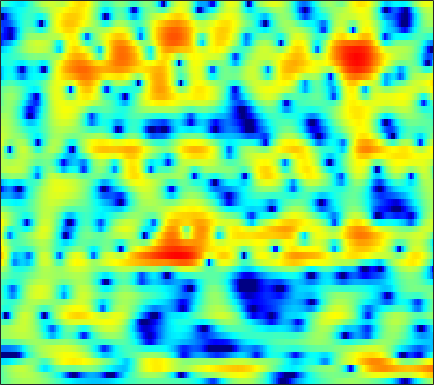

Source data for this figure (header and first rows):
-1.556, -1.1942, -0.74718, -0.33145, -0.037456, 0.31466, 0.63333, 0.82672, 1.0628, 1.2514, 1.3892, 1.4656, 1.5021, 1.4882, 1.4467, 1.3478, 1.1855, 1.0222, 0.77576, 0.49175, 0.15903, -0.11878, -0.52888, -0.96903
-1.683, -1.104, -0.4183, 0.1713, 0.5634, 1.012, 1.377, 1.603, 1.833, 1.977, 2.045, 2.046, 1.984, 1.851, 1.709, 1.467, 1.17, 0.9197, 0.5454, 0.1253, -0.3423, -0.7188, -1.265, -1.887
-1.448, -0.7954, -0.03125, 0.6233, 1.033, 1.527, 1.946, 2.183, 2.412, 2.524, 2.509, 2.403, 2.117, 1.643, 1.142, 0.2604, -0.8747, -1.899, -3.436, -4.92, -5.778, -5.739, -4.82, -3.585
-6.228, -6.253, -6.108, -5.833, -5.511, -4.925, -4.182, -3.555, -2.719, -1.852, -1.084, -0.6205, -0.1507, 0.1071, 0.1394, -0.02787, -0.4384, -0.8801, -1.575, -2.197, -2.362, -2.065, -1.173, -0.009154
-25.14, -25.71, -22.27, -20.5, -20.44, -22.32, -26.77, -25.18, -17.73, -12.68, -9.165, -7.128, -4.991, -3.332, -2.338, -1.29, -0.465, 0.04055, 0.6181, 1.105, 1.56, 1.894, 2.336, 2.751
-9.952, -10.2, -10.21, -10.04, -9.897, -9.655, -9.262, -8.799, -7.875, -6.658, -5.301, -4.291, -3.035, -1.914, -1.17, -0.3331, 0.3562, 0.7971, 1.285, 1.682, 1.998, 2.208, 2.457, 2.667
-2.174, -2.168, -2.109, -1.984, -1.859, -1.645, -1.393, -1.178, -0.8458, -0.4917, -0.1232, 0.1461, 0.4789, 0.7514, 0.9066, 1.039, 1.091, 1.071, 0.9677, 0.813, 0.6242, 0.4794, 0.3113, 0.2095
0.7066, 0.8765, 1.086, 1.282, 1.436, 1.63, 1.81, 1.933, 2.075, 2.166, 2.204, 2.189, 2.085, 1.891, 1.664, 1.24, 0.6553, 0.09812, -0.8243, -1.984, -3.418, -4.658, -6.389, -7.734
0.7194, 0.8792, 1.103, 1.355, 1.562, 1.853, 2.144, 2.339, 2.554, 2.676, 2.691, 2.616, 2.395, 2.016, 1.621, 0.9476, 0.104, -0.6586, -1.853, -3.293, -5.031, -6.578, -8.942, -11.09
-1.761, -2.172, -2.404, -2.073, -1.493, -0.4864, 0.5492, 1.244, 1.987, 2.498, 2.763, 2.786, 2.589, 2.132, 1.623, 0.7214, -0.4159, -1.374, -2.681, -3.817, -4.554, -4.744, -4.534, -3.922
-6.166, -9.788, -20.02, -14.41, -8.545, -4.196, -1.473, -0.01948, 1.369, 2.282, 2.802, 2.946, 2.843, 2.373, 1.749, 0.5184, -1.289, -3.152, -6.809, -13.48, -29.43, -13.5, -7.128, -3.661
-2.911, -3.456, -3.853, -3.747, -3.339, -2.521, -1.573, -0.8733, -0.02992, 0.6634, 1.169, 1.412, 1.543, 1.427, 1.196, 0.669, -0.06069, -0.7065, -1.592, -2.29, -2.556, -2.392, -1.793, -0.9686
-2.139, -2.51, -2.942, -3.232, -3.319, -3.2, -2.809, -2.353, -1.608, -0.8117, -0.05433, 0.4529, 1.002, 1.398, 1.59, 1.71, 1.701, 1.623, 1.465, 1.279, 1.091, 0.9538, 0.7754, 0.5837
-2.421, -3.267, -4.737, -6.589, -8.1, -9.525, -8.894, -7.29, -4.85, -2.709, -0.9699, 0.1017, 1.245, 2.122, 2.62, 3.103, 3.404, 3.52, 3.546, 3.416, 3.137, 2.816, 2.225, 1.407
-2.656, -3.533, -5.106, -7.23, -9.152, -11.31, -10.63, -8.581, -5.727, -3.381, -1.534, -0.4084, 0.8053, 1.765, 2.335, 2.925, 3.331, 3.522, 3.627, 3.571, 3.34, 3.047, 2.477, 1.677
-1.999, -2.341, -2.887, -3.442, -3.78, -4.02, -3.939, -3.664, -3.081, -2.342, -1.549, -0.9578, -0.2109, 0.46, 0.9038, 1.412, 1.808, 2.033, 2.228, 2.304, 2.254, 2.139, 1.881, 1.51
-0.4407, -0.7358, -1.202, -1.686, -2.026, -2.39, -2.622, -2.684, -2.628, -2.426, -2.099, -1.793, -1.322, -0.8194, -0.4272, 0.07513, 0.5455, 0.8544, 1.193, 1.427, 1.554, 1.58, 1.534, 1.42
2.087, 1.417, 0.3817, -0.7372, -1.583, -2.609, -3.384, -3.755, -3.968, -3.925, -3.744, -3.51, -3.081, -2.477, -1.912, -1.085, -0.2403, 0.3338, 0.9804, 1.443, 1.71, 1.778, 1.723, 1.533
5.712, 4.454, 2.366, -0.3238, -2.801, -6.607, -9.584, -9.487, -7.92, -6.876, -6.696, -7.068, -7.657, -7.136, -5.671, -3.113, -0.8408, 0.5227, 1.87, 2.7, 3.06, 3.035, 2.607, 1.722
7.363, 5.977, 3.74, 1.006, -1.387, -4.84, -7.327, -7.503, -6.64, -6.214, -6.768, -7.967, -10.48, -11.11, -8.288, -4.196, -1.173, 0.4655, 1.938, 2.786, 3.045, 2.878, 2.128, 0.7238
5.896, 4.731, 3.111, 1.497, 0.3516, -0.9515, -1.955, -2.48, -2.91, -3.141, -3.279, -3.296, -3.154, -2.722, -2.187, -1.275, -0.2995, 0.3436, 1.008, 1.379, 1.407, 1.198, 0.6398, -0.2106
4.665, 3.289, 1.494, -0.08221, -0.9745, -1.725, -2.001, -2.013, -1.886, -1.657, -1.361, -1.117, -0.7186, -0.2473, 0.1426, 0.6806, 1.171, 1.482, 1.776, 1.859, 1.731, 1.459, 0.8911, 0.06806
3.81, 1.356, -2.864, -8.264, -10.68, -7.88, -4.952, -3.506, -2.277, -1.515, -0.9943, -0.6286, -0.1212, 0.507, 1.026, 1.765, 2.428, 2.845, 3.235, 3.395, 3.285, 3.01, 2.342, 1.318
4.721, 2.763, -0.1172, -2.821, -3.978, -4.014, -3.359, -2.998, -2.932, -3.388, -4.214, -4.812, -4.924, -3.783, -2.4, -0.5078, 1.133, 2.097, 3.032, 3.58, 3.723, 3.584, 3.054, 2.135
5.157, 4.155, 2.823, 1.587, 0.7598, -0.224, -1.148, -1.938, -3.278, -5.223, -8.246, -11.9, -17.3, -11.11, -7.001, -3.338, -0.8632, 0.4675, 1.735, 2.52, 2.885, 2.906, 2.625, 1.982
3.374, 2.78, 1.976, 1.179, 0.5864, -0.1986, -0.9823, -1.58, -2.395, -3.213, -3.937, -4.292, -4.293, -3.684, -2.9, -1.675, -0.462, 0.3474, 1.218, 1.834, 2.199, 2.3, 2.203, 1.839
0.2967, -0.06661, -0.5533, -1.043, -1.396, -1.843, -2.256, -2.51, -2.765, -2.892, -2.869, -2.73, -2.379, -1.861, -1.376, -0.6604, 0.06379, 0.5884, 1.211, 1.715, 2.069, 2.23, 2.295, 2.2
-3.69, -3.87, -4.11, -4.366, -4.581, -4.874, -5.119, -5.237, -5.227, -4.965, -4.451, -3.939, -3.153, -2.292, -1.643, -0.7903, 0.006527, 0.549, 1.205, 1.762, 2.203, 2.457, 2.694, 2.816
-9.129, -8.744, -8.317, -8.175, -8.361, -8.955, -9.894, -10.64, -11.12, -10.38, -8.682, -7.219, -5.382, -3.776, -2.74, -1.541, -0.5034, 0.1742, 0.9707, 1.651, 2.223, 2.589, 2.983, 3.267
-15.81, -12.72, -10.48, -9.528, -9.521, -10.45, -12.75, -15.93, -24.16, -18.68, -12.08, -9.092, -6.349, -4.424, -3.314, -2.116, -1.112, -0.4238, 0.4234, 1.207, 1.918, 2.401, 2.95, 3.382
-8.078, -7.111, -5.999, -5.333, -5.1, -5.194, -5.567, -5.907, -6.129, -5.817, -5.082, -4.439, -3.677, -3.173, -2.926, -2.677, -2.375, -1.979, -1.16, -0.09985, 0.9986, 1.736, 2.557, 3.168
-1.111, -0.6381, -0.1051, 0.2826, 0.473, 0.6156, 0.6324, 0.5968, 0.5101, 0.3605, 0.09687, -0.2296, -0.9327, -2.087, -3.4, -6.004, -9.461, -10.55, -7.193, -3.508, -0.9078, 0.4309, 1.624, 2.269
1.604, 1.935, 2.255, 2.489, 2.603, 2.707, 2.733, 2.71, 2.592, 2.332, 1.911, 1.424, 0.4958, -0.8182, -2.143, -4.27, -6.312, -6.899, -5.535, -3.337, -1.583, -0.676, -0.03117, -0.004077
2.048, 1.942, 1.77, 1.652, 1.63, 1.701, 1.884, 2.028, 2.158, 2.161, 2.009, 1.763, 1.289, 0.6478, 0.1195, -0.5449, -1.04, -1.212, -1.18, -0.9464, -0.7078, -0.6063, -0.7248, -1.267
2.119, 1.106, -0.423, -1.781, -2.187, -1.655, -0.4397, 0.4714, 1.436, 2.04, 2.257, 2.228, 1.954, 1.489, 1.082, 0.4983, 0.02737, -0.1472, -0.1722, -0.03143, 0.1878, 0.296, 0.2808, -0.005053
2.894, 0.9935, -2.829, -9.912, -17.16, -7.128, -2.227, -0.131, 1.591, 2.486, 2.772, 2.65, 2.071, 1.071, 0.04737, -1.559, -3.074, -3.687, -3.231, -1.832, -0.352, 0.5396, 1.373, 1.793
3.511, 2.624, 1.37, 0.3165, -0.09003, -0.005879, 0.522, 0.9756, 1.42, 1.568, 1.376, 0.9506, -0.0129, -1.556, -3.209, -6.448, -12.11, -18.42, -11.95, -6.281, -2.981, -1.316, 0.2115, 1.16
2.898, 2.603, 2.166, 1.735, 1.447, 1.139, 0.8817, 0.6942, 0.394, -0.005301, -0.5452, -1.043, -1.843, -2.783, -3.553, -4.551, -5.246, -5.405, -4.931, -3.843, -2.561, -1.621, -0.5377, 0.2993
2.256, 2.155, 1.929, 1.622, 1.339, 0.8929, 0.3777, -0.06162, -0.7056, -1.411, -2.164, -2.709, -3.379, -3.909, -4.189, -4.343, -4.223, -3.954, -3.376, -2.609, -1.753, -1.096, -0.2586, 0.4797
1.796, 1.782, 1.642, 1.36, 1.051, 0.4897, -0.2447, -0.9157, -1.957, -3.156, -4.457, -5.443, -6.584, -7.261, -7.338, -6.89, -6.003, -5.158, -3.96, -2.767, -1.616, -0.8126, 0.1665, 1.035
1.092, 1.216, 1.233, 1.032, 0.7372, 0.1306, -0.7516, -1.616, -3.09, -4.995, -7.464, -9.86, -14.11, -18.7, -17.87, -13.41, -9.921, -7.858, -5.6, -3.708, -2.054, -0.9557, 0.3285, 1.42
-0.1797, 0.2634, 0.6068, 0.6625, 0.4994, 0.02001, -0.7797, -1.606, -3.051, -4.91, -7.238, -9.304, -12.32, -14.62, -14.7, -13.11, -10.89, -9.158, -6.909, -4.749, -2.762, -1.415, 0.1647, 1.472
-1.213, -0.3888, 0.3127, 0.6578, 0.6918, 0.4446, -0.1153, -0.7367, -1.801, -3.163, -4.775, -6.12, -8.031, -10, -11.41, -13.05, -13.47, -12.25, -9.254, -6.115, -3.424, -1.711, 0.1726, 1.651
-0.9735, -0.239, 0.463, 0.8488, 0.9631, 0.875, 0.5287, 0.1148, -0.6382, -1.631, -2.87, -3.938, -5.627, -7.8, -9.999, -13.84, -17.7, -15.01, -9.641, -5.649, -2.716, -0.9809, 0.8677, 2.257
-1.35, -0.8848, -0.3548, -0.03554, 0.06367, 0.03072, -0.1938, -0.4775, -1.012, -1.634, -2.344, -2.928, -3.735, -4.546, -5.106, -5.582, -5.522, -5.074, -3.929, -2.446, -0.9071, 0.1786, 1.485, 2.567
-3.93, -3.311, -2.64, -2.177, -2.031, -2.097, -2.419, -2.794, -3.346, -3.838, -4.14, -4.274, -4.32, -4.223, -4.077, -3.907, -3.583, -3.269, -2.676, -1.91, -0.9404, -0.1228, 0.9959, 2.079
-8.109, -6.414, -4.975, -4.207, -4.031, -4.345, -5.27, -6.335, -8.103, -9.771, -10.02, -9.069, -7.418, -6.065, -5.363, -4.808, -4.684, -4.735, -4.931, -4.893, -4.151, -3.066, -1.236, 0.6052
-7.668, -6.332, -5.077, -4.511, -4.491, -5.007, -6.263, -7.83, -11.23, -16.88, -17.31, -12.86, -8.861, -6.587, -5.707, -5.212, -5.685, -6.757, -9.641, -16.13, -18.6, -10.52, -4.788, -1.208
-4.787, -4.455, -4.008, -3.744, -3.68, -3.829, -4.22, -4.665, -5.242, -5.677, -5.614, -5.16, -4.361, -3.616, -3.239, -3.112, -3.399, -3.942, -4.871, -5.652, -5.357, -4.305, -2.339, -0.4301
-4.443, -4.257, -3.951, -3.546, -3.281, -2.933, -2.657, -2.47, -2.224, -1.901, -1.537, -1.208, -0.769, -0.4035, -0.1548, -0.02422, 0.02419, -0.001127, -0.07251, -0.1118, -0.05872, 0.05199, 0.2727, 0.51
-7.131, -6.58, -5.788, -4.987, -4.378, -3.555, -2.716, -2.067, -1.248, -0.4339, 0.3237, 0.8026, 1.375, 1.847, 2.113, 2.411, 2.563, 2.624, 2.595, 2.484, 2.245, 1.968, 1.335, 0.3301
-13.53, -11.65, -10.12, -9.092, -8.338, -7.173, -5.675, -4.462, -2.855, -1.438, -0.2059, 0.569, 1.398, 2.044, 2.383, 2.736, 2.93, 2.992, 2.999, 2.906, 2.704, 2.437, 1.861, 0.8982
-13.51, -13.79, -14.75, -16.63, -18.22, -16.84, -12.38, -9.405, -6.302, -3.964, -2.228, -1.218, -0.222, 0.4088, 0.7148, 0.8608, 0.9003, 0.8775, 0.8951, 0.9945, 1.198, 1.375, 1.623, 1.793
-11.5, -12.61, -14.35, -16.2, -17.38, -16.26, -12.62, -9.996, -7.074, -4.899, -3.311, -2.455, -1.704, -1.423, -1.486, -1.964, -2.813, -3.558, -4.335, -4.138, -2.868, -1.593, 0.04649, 1.466
-12.4, -12.8, -12.53, -11.88, -11.13, -9.859, -8.372, -7.226, -5.74, -4.446, -3.431, -2.885, -2.528, -2.58, -2.995, -4.052, -6.152, -8.874, -16.41, -19.76, -8.799, -4.897, -1.522, 0.8286
-34.3, -19.75, -14.03, -11.13, -9.613, -8.064, -6.833, -6.018, -5.091, -4.265, -3.601, -3.23, -2.922, -2.841, -2.958, -3.352, -3.991, -4.504, -4.915, -4.518, -3.223, -1.938, -0.1999, 1.332
-8.78, -8.991, -8.453, -7.635, -7.059, -6.391, -5.838, -5.463, -4.996, -4.566, -4.124, -3.791, -3.296, -2.842, -2.496, -2.137, -1.762, -1.465, -1.043, -0.4974, 0.1732, 0.7236, 1.466, 2.159
-1.923, -2.643, -3.389, -3.971, -4.332, -4.759, -5.15, -5.442, -5.749, -5.914, -5.747, -5.318, -4.436, -3.334, -2.481, -1.362, -0.3679, 0.2844, 1.054, 1.704, 2.222, 2.514, 2.77, 2.864
